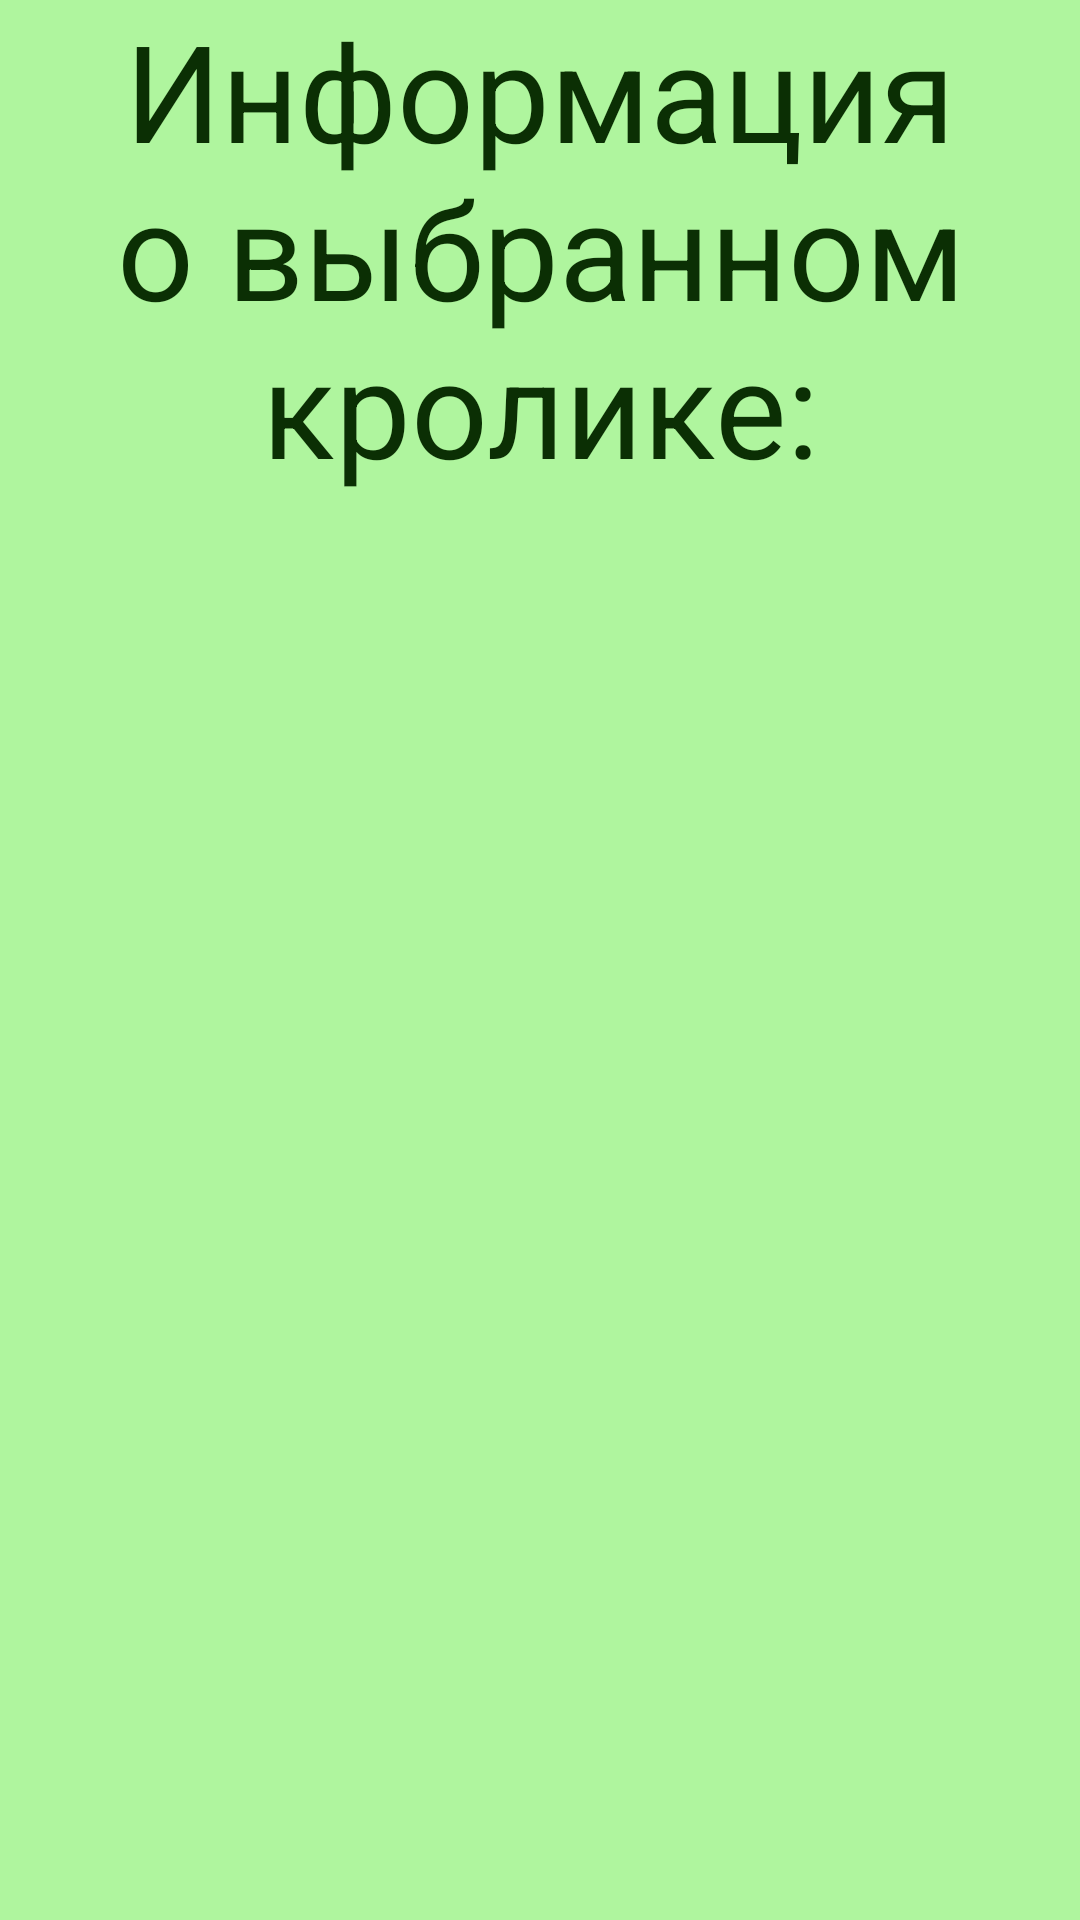

Android layout source for this screen:
<!-- AndroidManifest.xml: application theme Theme.RMP7773 -->
<!-- res/layout/fifthfragment.xml -->
<?xml version="1.0" encoding="utf-8"?>
<androidx.constraintlayout.widget.ConstraintLayout xmlns:android="http://schemas.android.com/apk/res/android"
    xmlns:tools="http://schemas.android.com/tools"
    android:layout_width="match_parent"
    android:layout_height="match_parent"
    xmlns:app="http://schemas.android.com/apk/res-auto"
    android:background="@color/green">
    <TextView
        android:id="@+id/inf"
        android:layout_width="wrap_content"
        android:layout_height="wrap_content"
        android:text="Информация о выбранном кролике:"
        android:textSize="45dp"
        android:gravity="center"
        android:textColor="@color/dark_green"
        />
    <TextView
        android:id="@+id/infa"
        android:layout_width="wrap_content"
        android:layout_height="wrap_content"
        android:textColor="@color/dark_green"
        app:layout_constraintTop_toBottomOf="@id/inf"
        android:textSize="35dp"
        android:gravity="center"
        app:layout_constraintTop_toTopOf="parent"
        app:layout_constraintBottom_toBottomOf="parent"
        />

    <ImageView
        android:layout_width="115dp"
        android:layout_height="115dp"
        android:layout_marginRight="25dp"
        android:layout_marginBottom="25dp"
        android:src="@drawable/rabbit"
        app:layout_constraintBottom_toBottomOf="parent"
        app:layout_constraintRight_toRightOf="parent"
        />
</androidx.constraintlayout.widget.ConstraintLayout>
<!-- resources referenced by this layout -->
<resources>
  <color name="dark_green">#0B2F04</color>
  <color name="green">#AFF59E</color>
  <style name="Theme.RMP7773" parent="Base.Theme.RMP7773" />
  <style name="Base.Theme.RMP7773" parent="Theme.Material3.DayNight.NoActionBar">
          
          
      </style>
</resources>
